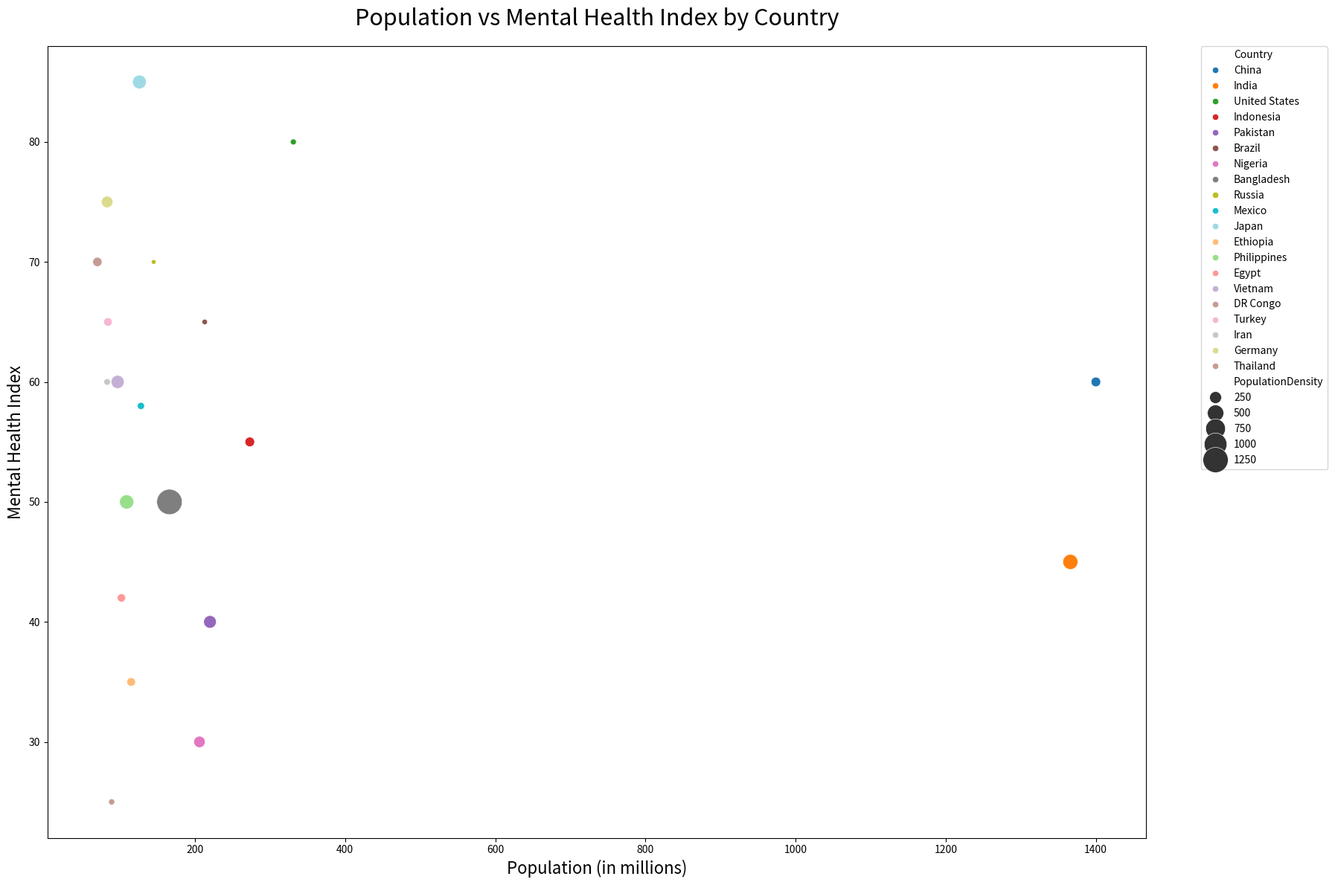

The matplotlib source for this figure:

import pandas as pd
import seaborn as sns
import matplotlib.pyplot as plt

data = {
    'Country': ['China', 'India', 'United States', 'Indonesia', 'Pakistan', 'Brazil', 'Nigeria', 'Bangladesh', 'Russia', 'Mexico', 'Japan', 'Ethiopia', 'Philippines', 'Egypt', 'Vietnam', 'DR Congo', 'Turkey', 'Iran', 'Germany', 'Thailand'],
    'Population': [1400, 1366, 331, 273, 220, 213, 206, 166, 145, 128, 126, 115, 109, 102, 97, 89, 84, 83, 83, 70],
    'MentalHealthIndex': [60, 45, 80, 55, 40, 65, 30, 50, 70, 58, 85, 35, 50, 42, 60, 25, 65, 60, 75, 70],
    'HealthcareSpending': [6.4, 3.1, 16.9, 3.0, 2.8, 9.5, 3.5, 2.4, 5.6, 6.3, 10.2, 1.9, 4.0, 3.0, 6.0, 1.2, 6.1, 6.5, 11.3, 4.8],
    'PopulationDensity': [150, 420, 36, 151, 286, 25, 226, 1265, 9, 66, 347, 115, 368, 102, 311, 40, 110, 52, 232, 137]
}

df = pd.DataFrame(data)

plt.figure(figsize=(18, 12))
bubble_chart = sns.scatterplot(data=df, x='Population', y='MentalHealthIndex', size='PopulationDensity', sizes=(20, 600), hue='Country', palette=['#1f77b4', '#ff7f0e', '#2ca02c', '#d62728', '#9467bd', '#8c564b', '#e377c2', '#7f7f7f', '#bcbd22', '#17becf', '#9edae5', '#ffbb78', '#98df8a', '#ff9896', '#c5b0d5', '#c49c94', '#f7b6d2', '#c7c7c7', '#dbdb8d', '#c49c94'])

plt.title('Population vs Mental Health Index by Country', fontsize=22, pad=20)
plt.xlabel('Population (in millions)', fontsize=16)
plt.ylabel('Mental Health Index', fontsize=16)
plt.legend(bbox_to_anchor=(1.05, 1), loc='upper left', borderaxespad=0)

plt.tight_layout()
plt.show()
